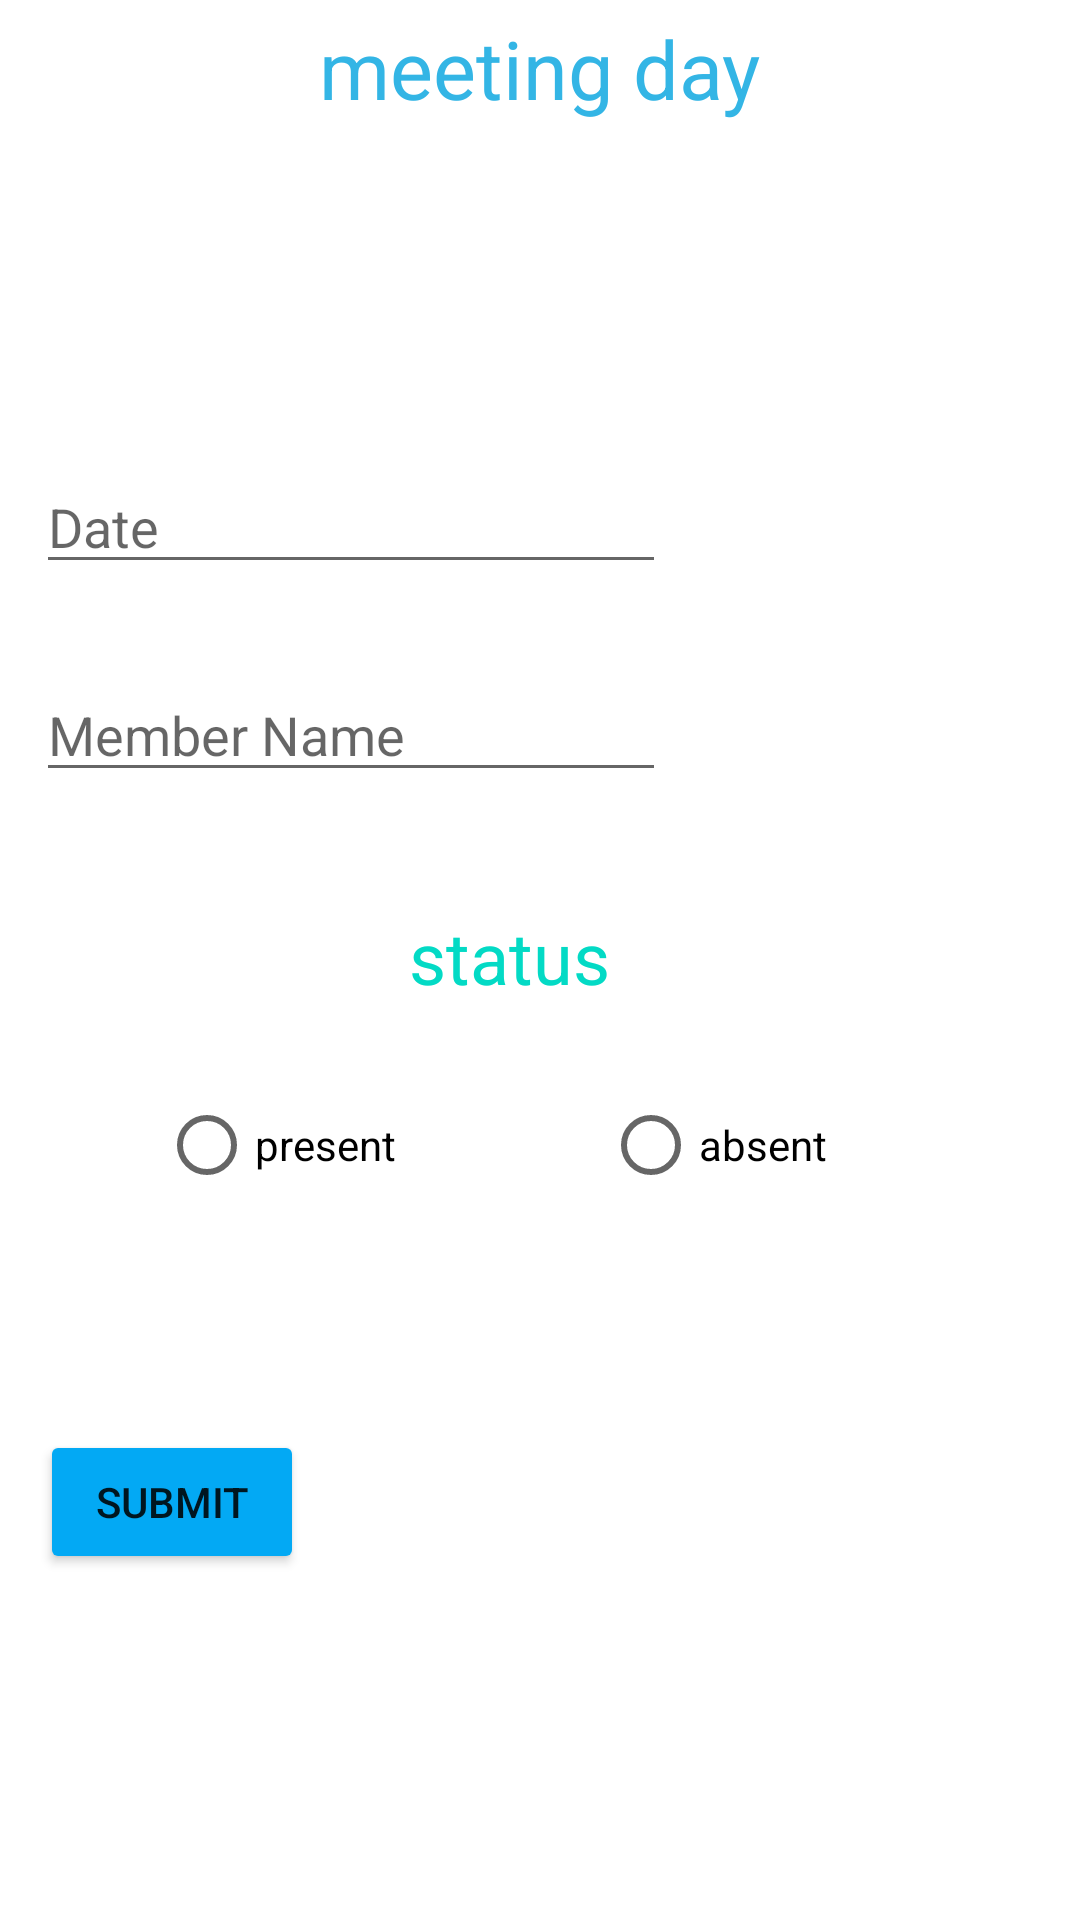

Reconstruct the res/layout file that produces this screen, plus the resources it refers to.
<!-- AndroidManifest.xml: application theme Theme.MYBANKMKHONDEAPP -->
<!-- res/layout/activity_attendance_page.xml -->
<?xml version="1.0" encoding="utf-8"?>
<androidx.constraintlayout.widget.ConstraintLayout xmlns:android="http://schemas.android.com/apk/res/android"
    xmlns:app="http://schemas.android.com/apk/res-auto"
    xmlns:tools="http://schemas.android.com/tools"
    android:layout_width="match_parent"
    android:layout_height="match_parent"
    tools:context=".AttendancePage">

    <TextView
        android:id="@+id/attendancePageText"
        android:layout_width="wrap_content"
        android:layout_height="wrap_content"
        android:text="meeting day"
        android:textSize="27sp"
        android:textColor="@android:color/holo_blue_light"
        app:layout_constraintBottom_toBottomOf="parent"
        app:layout_constraintEnd_toEndOf="parent"
        app:layout_constraintStart_toStartOf="parent"
        app:layout_constraintTop_toTopOf="parent"
        app:layout_constraintVertical_bias="0.008" />

    <EditText
        android:id="@+id/meetingDate"
        android:layout_width="wrap_content"
        android:layout_height="wrap_content"
        android:ems="10"
        android:hint="@string/meetingDate"
        android:inputType="date"
        app:layout_constraintBottom_toBottomOf="parent"
        app:layout_constraintEnd_toEndOf="parent"
        app:layout_constraintHorizontal_bias="0.08"
        app:layout_constraintStart_toStartOf="parent"
        app:layout_constraintTop_toTopOf="parent"
        app:layout_constraintVertical_bias="0.256" />

    <EditText
        android:id="@+id/personNameAttendace"
        android:layout_width="wrap_content"
        android:layout_height="wrap_content"
        android:ems="10"
        android:hint="Member Name"
        android:inputType="textPersonName"
        app:layout_constraintBottom_toBottomOf="parent"
        app:layout_constraintEnd_toEndOf="parent"
        app:layout_constraintHorizontal_bias="0.08"
        app:layout_constraintStart_toStartOf="parent"
        app:layout_constraintTop_toTopOf="parent"
        app:layout_constraintVertical_bias="0.372" />

    <TextView
        android:id="@+id/textView2"
        android:layout_width="wrap_content"
        android:layout_height="wrap_content"
        android:text="status"
        android:textColor="@color/teal_200"
        android:textSize="24sp"
        app:layout_constraintBottom_toBottomOf="parent"
        app:layout_constraintEnd_toEndOf="parent"
        app:layout_constraintHorizontal_bias="0.465"
        app:layout_constraintStart_toStartOf="parent"
        app:layout_constraintTop_toTopOf="@+id/attendancePageText"
        app:layout_constraintVertical_bias="0.494" />

    <RadioGroup
        android:id="@+id/attendanceRadioGroup"
        android:layout_width="wrap_content"
        android:layout_height="wrap_content"
        android:orientation="horizontal"
        app:layout_constraintBottom_toBottomOf="parent"
        app:layout_constraintEnd_toEndOf="parent"
        app:layout_constraintHorizontal_bias="0.189"
        app:layout_constraintStart_toStartOf="parent"
        app:layout_constraintTop_toTopOf="parent"
        app:layout_constraintVertical_bias="0.604">


        <RadioButton
            android:id="@+id/presntStatusB"
            android:layout_width="wrap_content"
            android:layout_height="wrap_content"
            android:text="present"
            app:layout_constraintBottom_toBottomOf="parent"
            app:layout_constraintEnd_toEndOf="parent"
            app:layout_constraintHorizontal_bias="0.852"
            app:layout_constraintStart_toStartOf="parent"
            app:layout_constraintTop_toTopOf="parent"
            app:layout_constraintVertical_bias="0.59" />

    </RadioGroup>

    <RadioButton
        android:id="@+id/abstentStatusB"
        android:layout_width="wrap_content"
        android:layout_height="wrap_content"
        android:text="absent"
        app:layout_constraintBottom_toBottomOf="parent"
        app:layout_constraintEnd_toEndOf="parent"
        app:layout_constraintHorizontal_bias="0.705"
        app:layout_constraintStart_toStartOf="parent"
        app:layout_constraintTop_toTopOf="parent"
        app:layout_constraintVertical_bias="0.604" />

    <Button
        android:id="@+id/subMitButtonAttendance"
        android:layout_width="wrap_content"
        android:layout_height="wrap_content"
        android:backgroundTint="#03A9F4"
        android:text="SUBMIT"
        app:layout_constraintBottom_toBottomOf="parent"
        app:layout_constraintEnd_toEndOf="parent"
        app:layout_constraintHorizontal_bias="0.049"
        app:layout_constraintStart_toStartOf="parent"
        app:layout_constraintTop_toTopOf="parent"
        app:layout_constraintVertical_bias="0.805" />


</androidx.constraintlayout.widget.ConstraintLayout>
<!-- resources referenced by this layout -->
<resources>
  <string name="meetingDate">Date</string>
  <style name="Theme.MYBANKMKHONDEAPP" parent="Theme.MaterialComponents.DayNight.NoActionBar">
          
          <item name="colorPrimary">@color/purple_700</item>
          <item name="colorPrimaryVariant">@color/black</item>
          <item name="colorOnPrimary">@color/white</item>
          
          <item name="colorSecondary">@color/teal_200</item>
          <item name="colorSecondaryVariant">@color/teal_700</item>
          <item name="colorOnSecondary">@color/black</item>
          
          <item name="android:statusBarColor" tools:targetApi="l">?attr/colorPrimaryVariant</item>
          
      </style>
  <!-- not gathered from this repository: default colours our renderer supplied (Android Studio template values) -->
  <color name="purple_700">#FF3700B3</color>
  <color name="teal_200">#FF03DAC5</color>
  <color name="teal_700">#FF018786</color>
  <color name="black">#FF000000</color>
  <color name="white">#FFFFFFFF</color>
</resources>
